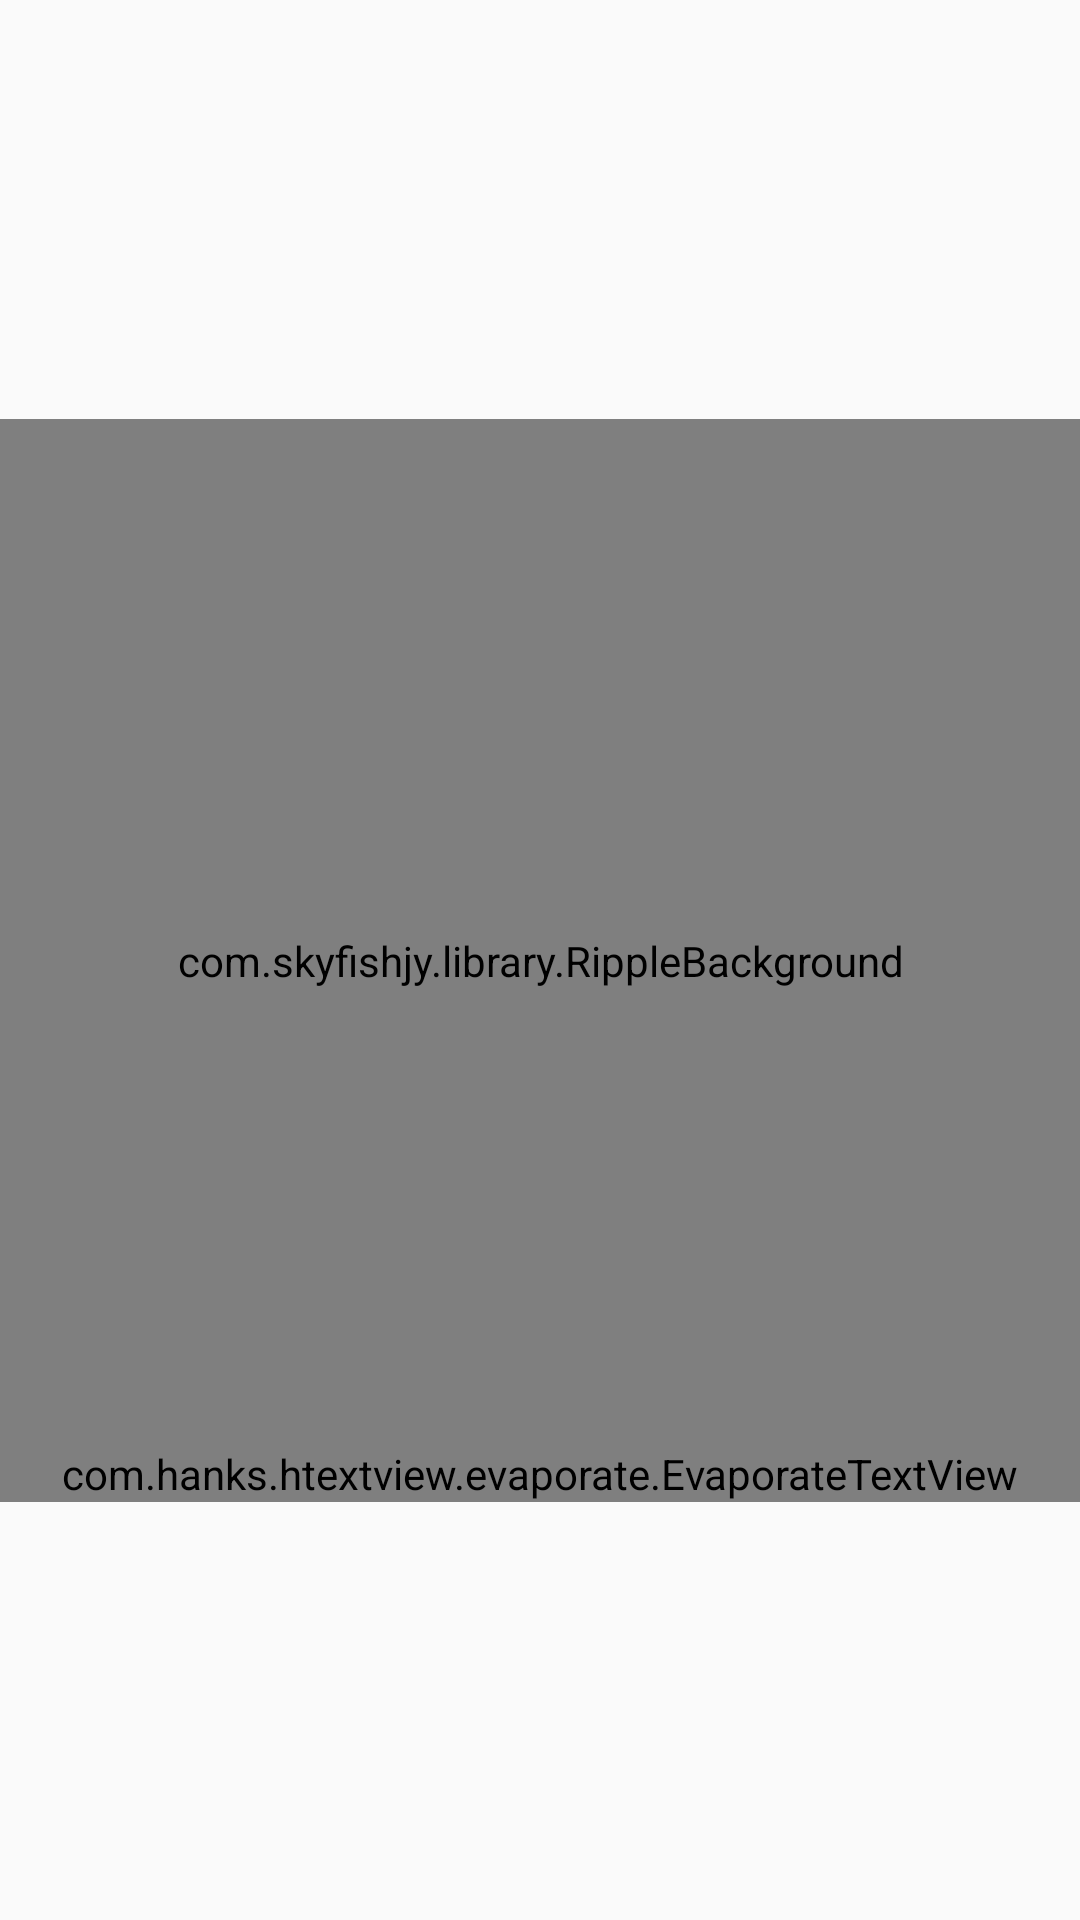

Reconstruct the res/layout file that produces this screen, plus the resources it refers to.
<!-- AndroidManifest.xml: application theme AppTheme -->
<!-- res/layout/activity_cloudsend.xml -->
<?xml version="1.0" encoding="utf-8"?>
<android.support.constraint.ConstraintLayout xmlns:android="http://schemas.android.com/apk/res/android"
    xmlns:app="http://schemas.android.com/apk/res-auto"
    xmlns:tools="http://schemas.android.com/tools"
    android:layout_width="match_parent"
    android:layout_height="match_parent"
    android:id="@+id/send_layout"
    tools:context="com.example.nfshare.CloudSendActivity">


    <ProgressBar
        android:id="@+id/send_progress"
        style="?android:attr/progressBarStyleHorizontal"
        android:layout_width="0dp"
        android:layout_height="wrap_content"
        android:layout_marginLeft="35dp"
        android:layout_marginRight="35dp"
        android:layout_marginTop="8dp"
        app:layout_constraintHorizontal_bias="0.0"
        app:layout_constraintLeft_toLeftOf="@+id/wifi_animation"
        app:layout_constraintRight_toRightOf="@+id/wifi_animation"
        app:layout_constraintTop_toBottomOf="@+id/wifi_animation"
        android:layout_marginStart="35dp"
        android:layout_marginEnd="35dp"
        android:visibility="invisible"/>

    <com.skyfishjy.library.RippleBackground
        xmlns:android="http://schemas.android.com/apk/res/android"
        xmlns:app="http://schemas.android.com/apk/res-auto"
        android:layout_width="375dp"
        android:layout_height="361dp"
        android:id="@+id/wifi_animation"
        app:rb_color="#0099CC"
        app:rb_radius="32dp"
        app:rb_rippleAmount="4"
        app:rb_duration="3000"
        app:rb_scale="6"
        app:layout_constraintTop_toTopOf="parent"
        android:layout_marginTop="8dp"
        app:layout_constraintBottom_toBottomOf="parent"
        android:layout_marginBottom="8dp"
        android:layout_marginLeft="8dp"
        app:layout_constraintLeft_toLeftOf="parent"
        android:layout_marginRight="8dp"
        app:layout_constraintRight_toRightOf="parent"
        android:layout_marginStart="8dp"
        android:layout_marginEnd="8dp">
        <ImageView
            android:layout_width="64dp"
            android:layout_height="64dp"
            android:layout_centerInParent="true"
            android:id="@+id/centerImage"
            android:src="@drawable/ic_wifi"/>


    </com.skyfishjy.library.RippleBackground>


    <com.hanks.htextview.evaporate.EvaporateTextView
        android:layout_width="wrap_content"
        android:layout_height="wrap_content"
        android:layout_marginBottom="0dp"
        android:layout_marginLeft="8dp"
        android:layout_marginRight="8dp"
        android:gravity="center"
        android:paddingTop="8dp"
        android:text="@string/drawer_item_resource"
        android:textSize="14sp"
        android:id="@+id/send_log"
        app:layout_constraintBottom_toBottomOf="@+id/wifi_animation"
        app:layout_constraintHorizontal_bias="0.498"
        app:layout_constraintLeft_toLeftOf="@+id/wifi_animation"
        app:layout_constraintRight_toRightOf="@+id/wifi_animation" />

    <TextView
        android:id="@+id/textView_share"
        android:layout_width="wrap_content"
        android:layout_height="wrap_content"
        android:text="@string/share_pin"
        android:textSize="16sp"
        android:layout_marginLeft="108dp"
        app:layout_constraintLeft_toLeftOf="@+id/wifi_animation"
        app:layout_constraintBottom_toBottomOf="@+id/wifi_animation"
        android:layout_marginBottom="37dp"
        android:visibility="invisible"/>

    <TextView
        android:id="@+id/tv_share_pin"
        android:layout_width="wrap_content"
        android:layout_height="wrap_content"
        android:fontFamily="sans-serif"
        android:text="0000"
        android:textSize="35sp"
        android:layout_marginBottom="0dp"
        app:layout_constraintBottom_toTopOf="@+id/send_log"
        app:layout_constraintLeft_toRightOf="@+id/textView_share"
        android:layout_marginLeft="17dp"
        android:visibility="invisible"/>

</android.support.constraint.ConstraintLayout>
<!-- resources referenced by this layout -->
<resources>
  <string name="drawer_item_resource">Resource</string>
  <string name="share_pin">PIN:</string>
  <style name="AppTheme" parent="Theme.AppCompat.Light.DarkActionBar">
          
          <item name="colorPrimary">@color/colorPrimary</item>
          <item name="colorPrimaryDark">@color/colorPrimaryDark</item>
          <item name="colorAccent">@color/colorAccent</item>
          <item name="android:textColor">@color/primary_text</item>
          <item name="android:textColorSecondary">@color/secondary_text</item>
          <item name="android:icon">@color/icons</item>
          <item name="android:divider">@color/divider</item>
      </style>
  <color name="colorPrimary">#ff292929</color>
  <color name="colorPrimaryDark">#ff222222</color>
  <color name="colorAccent">#FF4081</color>
  <color name="primary_text">#212121</color>
  <color name="secondary_text">#757575</color>
  <color name="icons">#FFFFFF</color>
  <color name="divider">#BDBDBD</color>
</resources>
